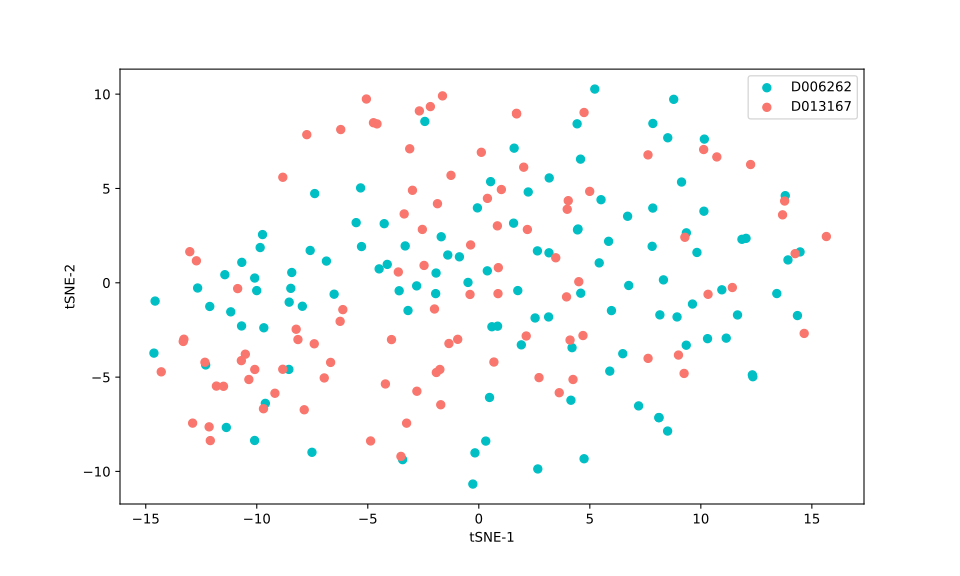

Values plotted in this chart, from the file beside it:
, 0, 1
0, -6.218, 8.124
1, 10.33, -0.6109
2, -8.827, 5.594
3, -4.873, -8.385
4, 10.72, 6.671
5, 3.622, -5.827
6, 0.8791, 0.8024
7, 2.135, -2.821
8, 4.994, 4.845
9, -4.584, 8.423
10, -12.89, -7.439
11, 8.992, -3.832
12, -6.961, -5.045
13, -1.714, -6.466
14, 4.029, 4.353
15, -1.996, -1.389
16, -2.181, 9.34
17, -1.912, -4.756
18, -11.82, -5.476
19, 14.25, 1.544
20, -9.183, -5.856
21, -10.69, -4.127
22, -3.252, -7.441
23, -7.411, -3.234
24, 10.13, 7.064
25, 3.466, 1.326
26, -6.674, -4.222
27, -12.72, 1.165
28, 7.624, -4.007
29, -13.28, -2.992
30, 12.24, 6.269
31, -7.862, -6.732
32, -10.52, -3.785
33, -2.789, -5.749
34, 4.243, -5.126
35, -10.09, -4.595
36, -3.625, 0.5723
37, -11.5, -5.487
38, 7.62, 6.78
39, 4.11, -3.036
40, -2.988, 4.903
41, 1.704, 8.952
42, -0.9494, -2.997
43, 0.1137, 6.917
44, 14.65, -2.685
45, -12.09, -8.365
46, 0.6803, -4.201
47, 1.697, 8.983
48, 1.016, 4.944
49, -10.36, -5.127
50, -2.677, 9.111
51, -1.253, 5.696
52, -0.3953, -0.6188
53, -12.15, -7.637
54, -3.111, 7.104
55, -9.697, -6.676
56, 3.981, 3.898
57, -1.345, -3.219
58, 4.692, -2.797
59, -4.743, 8.485
... 151 more rows
